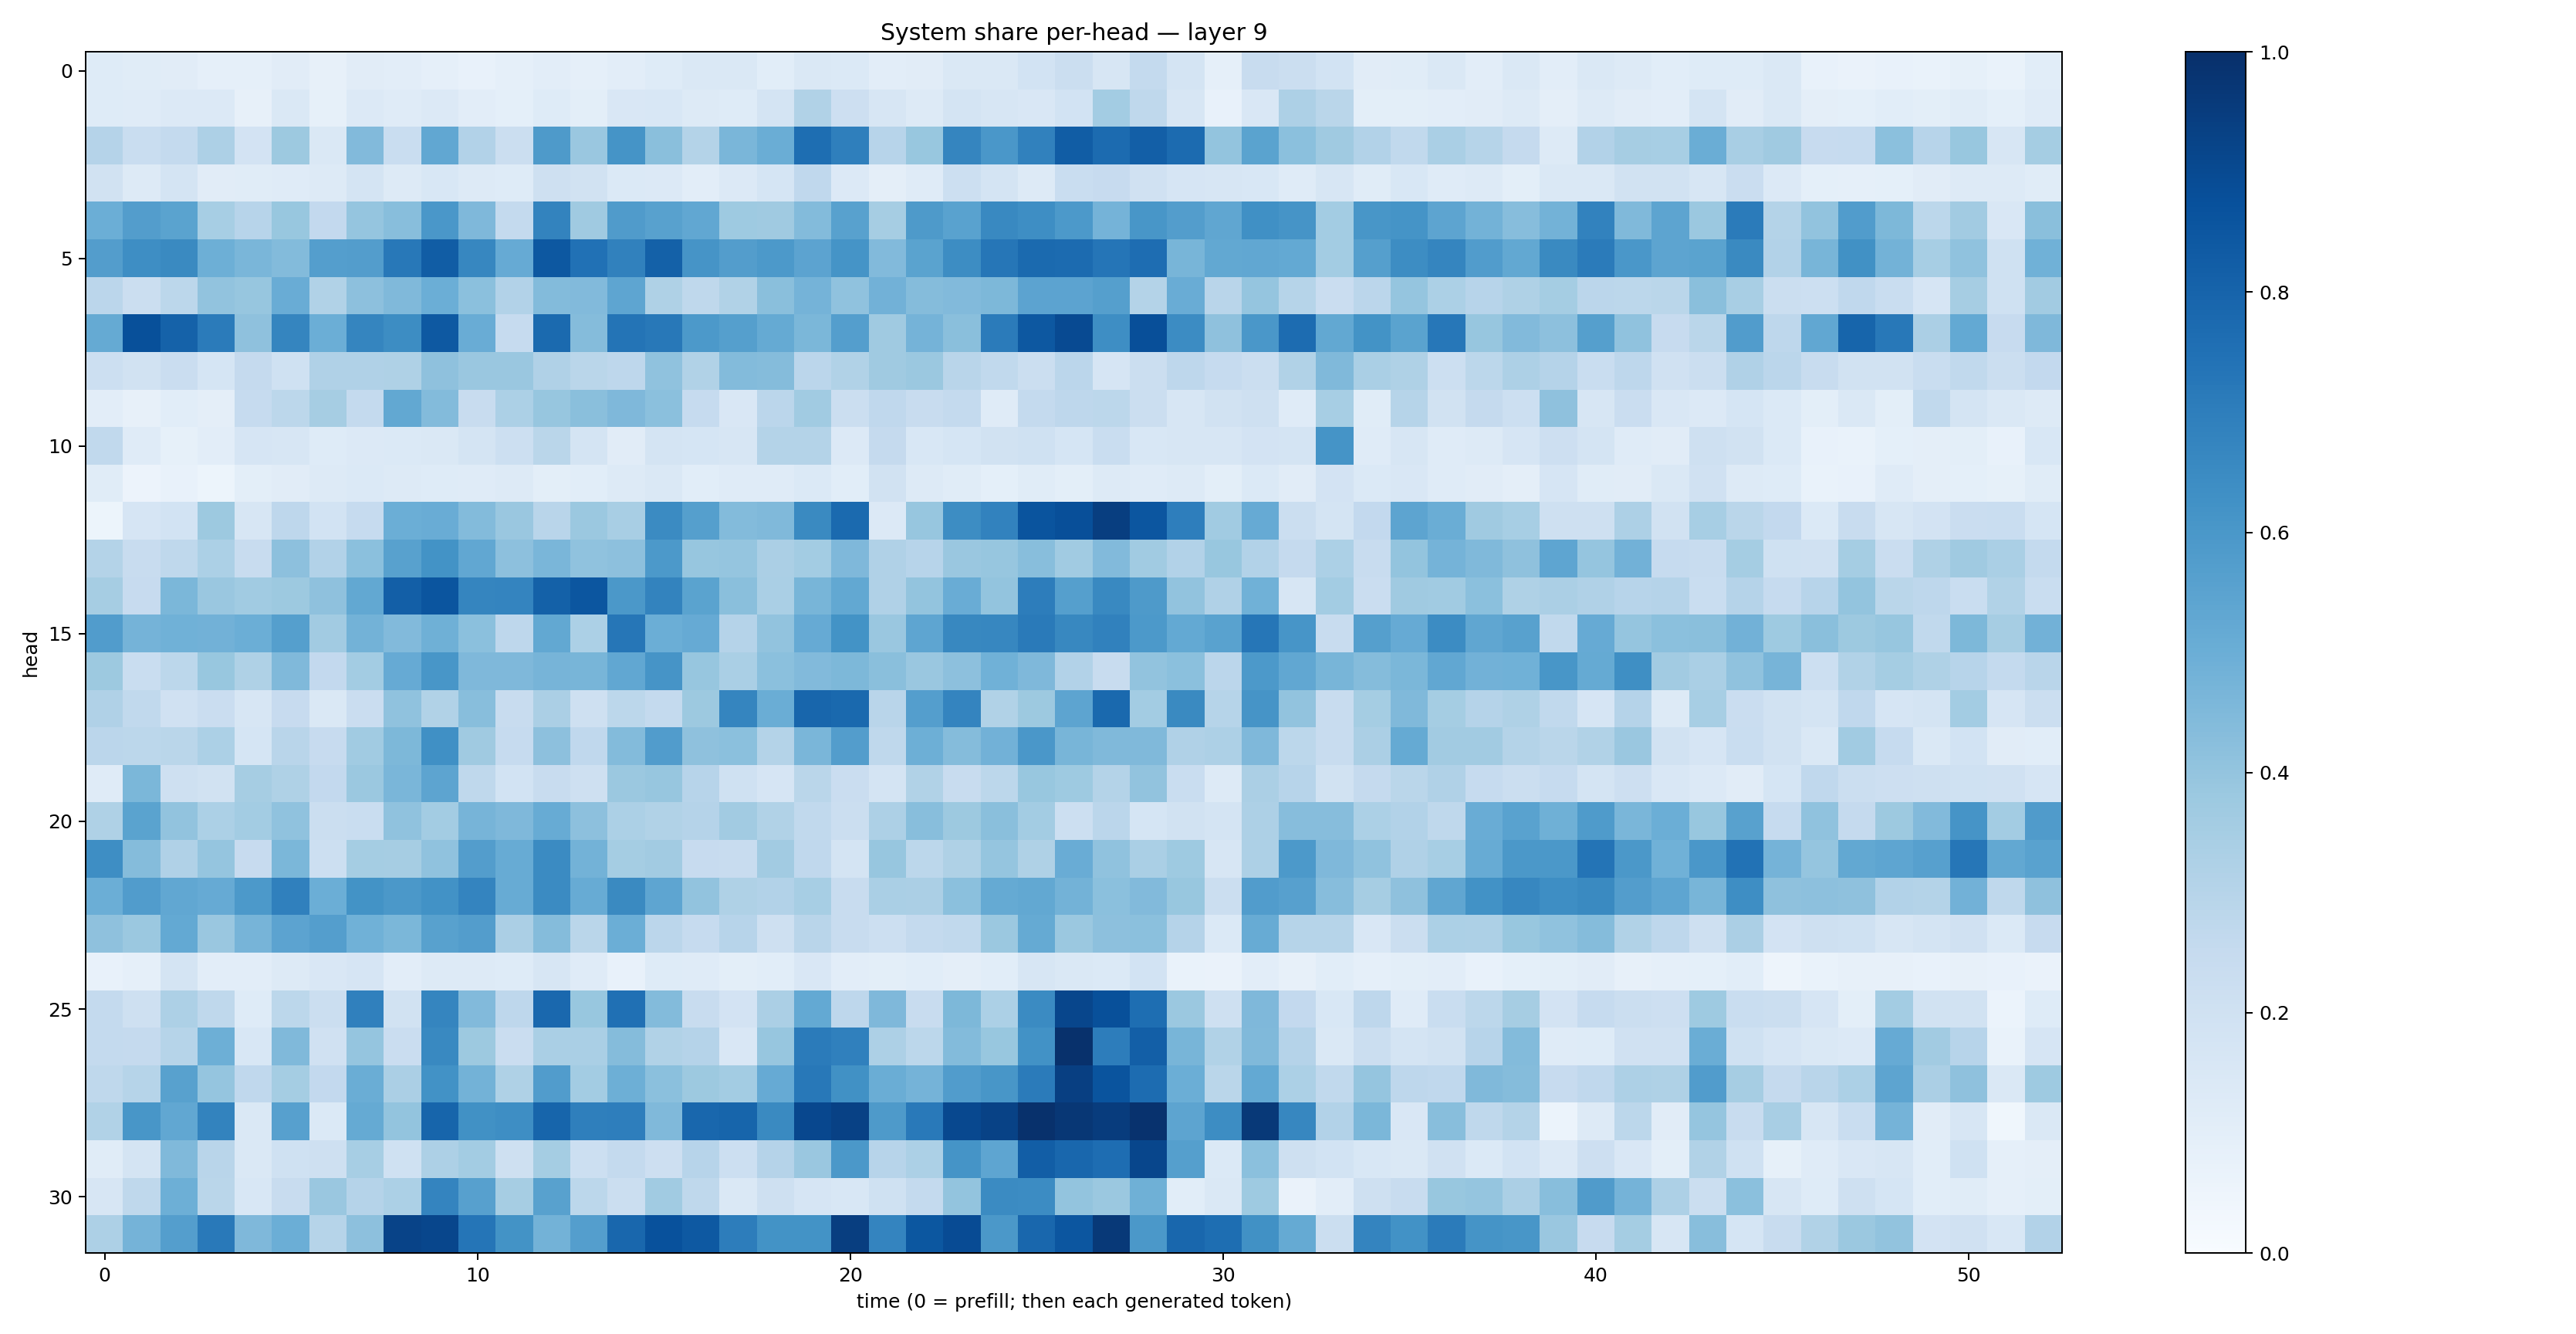

The file beside this chart, header and first rows:
0.12342782, 0.11383673, 0.10990462, 0.08976749, 0.08713734, 0.109791376, 0.080670476, 0.1108036, 0.10488776, 0.08865734, 0.07397197, 0.089369945, 0.10229663, 0.08955544, 0.10237781, 0.12423807, 0.14158034, 0.14214481, 0.10911729, 0.1436787, 0.13845578, 0.10471226, 0.111826755, 0.1438296
0.1238, 0.1207, 0.1329, 0.1355, 0.08115, 0.1412, 0.08325, 0.1355, 0.1205, 0.1357, 0.1035, 0.09325, 0.123, 0.0993, 0.1513, 0.1527, 0.1258, 0.1236, 0.1728, 0.3126, 0.2131, 0.1572, 0.125, 0.1757
0.3017, 0.2313, 0.2558, 0.3252, 0.1811, 0.3784, 0.1455, 0.4446, 0.2324, 0.5301, 0.3088, 0.225, 0.5896, 0.3832, 0.6152, 0.4222, 0.3068, 0.4629, 0.5025, 0.7605, 0.6936, 0.296, 0.3875, 0.6698
0.1892, 0.1269, 0.1788, 0.1096, 0.117, 0.1189, 0.1287, 0.1771, 0.1283, 0.1524, 0.1301, 0.1223, 0.2036, 0.1931, 0.1403, 0.1353, 0.1035, 0.1354, 0.1683, 0.2684, 0.1357, 0.09606, 0.1189, 0.2179
0.4986, 0.5721, 0.5507, 0.3447, 0.2954, 0.3884, 0.2587, 0.3959, 0.4296, 0.5978, 0.4521, 0.2546, 0.6759, 0.3673, 0.5795, 0.5578, 0.5301, 0.3714, 0.3696, 0.4388, 0.5579, 0.3512, 0.5872, 0.5524
0.5728, 0.6371, 0.6527, 0.4923, 0.4646, 0.4383, 0.5702, 0.5726, 0.7226, 0.8272, 0.6668, 0.5133, 0.8452, 0.7499, 0.6853, 0.8086, 0.612, 0.5706, 0.5936, 0.5459, 0.6135, 0.4436, 0.548, 0.6415
0.2837, 0.2201, 0.2776, 0.4027, 0.391, 0.5062, 0.3137, 0.4161, 0.4488, 0.4967, 0.418, 0.311, 0.4383, 0.4449, 0.5385, 0.3216, 0.2734, 0.3155, 0.4248, 0.4733, 0.4086, 0.4806, 0.4371, 0.4421
0.5189, 0.8779, 0.8068, 0.7079, 0.4107, 0.6694, 0.4988, 0.6693, 0.6438, 0.84, 0.5057, 0.2467, 0.7772, 0.4342, 0.7352, 0.7193, 0.5905, 0.5647, 0.5163, 0.4576, 0.5677, 0.3706, 0.4749, 0.425
0.2178, 0.1922, 0.2302, 0.1695, 0.2506, 0.1993, 0.3197, 0.3186, 0.322, 0.4103, 0.3837, 0.3849, 0.3188, 0.2887, 0.275, 0.4098, 0.3163, 0.4396, 0.4348, 0.2834, 0.3153, 0.3708, 0.3808, 0.2908
0.1017, 0.08138, 0.1075, 0.09662, 0.2491, 0.2805, 0.3492, 0.2545, 0.5252, 0.4389, 0.2385, 0.3289, 0.3943, 0.4231, 0.4494, 0.4218, 0.2476, 0.1498, 0.2825, 0.3648, 0.2193, 0.2665, 0.2387, 0.2547
0.2645, 0.1182, 0.08248, 0.1047, 0.1647, 0.158, 0.1247, 0.1331, 0.137, 0.147, 0.1769, 0.2173, 0.2852, 0.1746, 0.1125, 0.1749, 0.1718, 0.164, 0.3067, 0.3068, 0.1332, 0.2506, 0.154, 0.1713
0.1145, 0.05518, 0.07246, 0.05388, 0.09791, 0.111, 0.1295, 0.1393, 0.1274, 0.1249, 0.1197, 0.1323, 0.09863, 0.1064, 0.127, 0.1441, 0.107, 0.1175, 0.1194, 0.1384, 0.1093, 0.1934, 0.1291, 0.1139
0.0513, 0.1645, 0.1857, 0.3754, 0.1607, 0.2751, 0.1841, 0.2497, 0.4987, 0.5064, 0.4392, 0.3867, 0.2895, 0.3798, 0.3416, 0.649, 0.5638, 0.4406, 0.4491, 0.6532, 0.7773, 0.135, 0.3932, 0.6444
0.3066, 0.2382, 0.2723, 0.3284, 0.2402, 0.4173, 0.311, 0.4203, 0.5582, 0.6203, 0.5301, 0.4167, 0.4625, 0.41, 0.4146, 0.5918, 0.3938, 0.395, 0.3337, 0.3562, 0.4523, 0.3173, 0.2932, 0.3858
0.3511, 0.2432, 0.4581, 0.3849, 0.3639, 0.3758, 0.4103, 0.5273, 0.817, 0.8557, 0.6708, 0.6744, 0.8105, 0.8527, 0.5974, 0.6789, 0.5488, 0.4249, 0.3369, 0.4675, 0.5259, 0.3195, 0.4015, 0.5063
0.577, 0.475, 0.4882, 0.4814, 0.4962, 0.563, 0.3614, 0.4766, 0.4422, 0.4907, 0.4185, 0.2751, 0.5257, 0.3283, 0.7276, 0.4977, 0.5154, 0.303, 0.4056, 0.5117, 0.6187, 0.3828, 0.5378, 0.6621
0.3773, 0.233, 0.2805, 0.3886, 0.3235, 0.4463, 0.2611, 0.3569, 0.5145, 0.6039, 0.4514, 0.4507, 0.4708, 0.466, 0.5298, 0.6132, 0.3922, 0.3374, 0.4194, 0.4451, 0.4534, 0.4238, 0.3846, 0.4141
0.3184, 0.2651, 0.1983, 0.2279, 0.1618, 0.2444, 0.1452, 0.2272, 0.4072, 0.3144, 0.4285, 0.2355, 0.3339, 0.2058, 0.2791, 0.2578, 0.3755, 0.6699, 0.5024, 0.7898, 0.7794, 0.2909, 0.5696, 0.6741
0.2841, 0.2776, 0.2868, 0.3282, 0.1715, 0.2915, 0.2452, 0.3648, 0.4531, 0.6298, 0.3699, 0.248, 0.4146, 0.2667, 0.4383, 0.5752, 0.4139, 0.4195, 0.3072, 0.4639, 0.5738, 0.2697, 0.4929, 0.4362
0.1198, 0.4589, 0.2042, 0.188, 0.3512, 0.3234, 0.2597, 0.3802, 0.464, 0.5399, 0.271, 0.1868, 0.2416, 0.2077, 0.3802, 0.3926, 0.2943, 0.2003, 0.1662, 0.2877, 0.2289, 0.1752, 0.3147, 0.2359
0.3241, 0.5475, 0.4043, 0.3297, 0.3567, 0.4081, 0.2254, 0.2317, 0.4069, 0.3585, 0.4701, 0.4525, 0.51, 0.4151, 0.3294, 0.3145, 0.3034, 0.3612, 0.3139, 0.2643, 0.2215, 0.3245, 0.427, 0.3752
0.6397, 0.4336, 0.3202, 0.3968, 0.2438, 0.459, 0.2152, 0.3518, 0.349, 0.4091, 0.5738, 0.5088, 0.6501, 0.4804, 0.3525, 0.3599, 0.2431, 0.2344, 0.3602, 0.2686, 0.1723, 0.392, 0.2784, 0.3211
0.497, 0.575, 0.5307, 0.512, 0.5932, 0.6888, 0.4979, 0.6174, 0.5959, 0.6244, 0.6745, 0.5085, 0.6498, 0.5088, 0.6525, 0.5355, 0.4032, 0.3242, 0.3101, 0.3465, 0.2372, 0.338, 0.3355, 0.4215
0.4102, 0.3799, 0.5209, 0.3854, 0.4694, 0.543, 0.5671, 0.4851, 0.4597, 0.5551, 0.5712, 0.333, 0.4373, 0.2876, 0.4982, 0.2837, 0.2478, 0.2942, 0.2065, 0.2914, 0.2374, 0.2164, 0.2568, 0.2641
0.07747, 0.08824, 0.176, 0.1048, 0.1053, 0.1276, 0.1493, 0.1673, 0.1032, 0.1315, 0.1286, 0.1225, 0.1567, 0.1182, 0.07699, 0.1239, 0.1209, 0.09803, 0.1071, 0.149, 0.1017, 0.09902, 0.1057, 0.09598
0.2577, 0.2101, 0.327, 0.2707, 0.1247, 0.279, 0.2243, 0.6878, 0.1928, 0.6711, 0.4436, 0.2735, 0.783, 0.3893, 0.7512, 0.439, 0.2363, 0.1803, 0.3353, 0.5195, 0.2758, 0.4501, 0.2386, 0.4544
0.2557, 0.2513, 0.2995, 0.4959, 0.1548, 0.446, 0.1958, 0.3973, 0.2297, 0.657, 0.3775, 0.2267, 0.3392, 0.3398, 0.437, 0.3151, 0.3015, 0.1487, 0.3923, 0.7098, 0.6894, 0.3269, 0.281, 0.4412
0.2729, 0.2992, 0.5586, 0.3956, 0.2676, 0.3534, 0.2581, 0.5034, 0.3356, 0.6235, 0.4769, 0.321, 0.5761, 0.3577, 0.4954, 0.4207, 0.3759, 0.356, 0.5156, 0.72, 0.6253, 0.5029, 0.473, 0.576
0.3134, 0.6041, 0.5294, 0.6766, 0.1475, 0.5595, 0.1372, 0.5163, 0.4022, 0.7962, 0.627, 0.6382, 0.7965, 0.695, 0.6987, 0.4457, 0.7881, 0.7965, 0.6546, 0.9097, 0.9329, 0.5881, 0.7167, 0.9041
0.1165, 0.1725, 0.4489, 0.2915, 0.1466, 0.2028, 0.207, 0.3443, 0.1996, 0.3265, 0.3564, 0.2079, 0.3521, 0.2175, 0.2574, 0.2112, 0.2945, 0.2172, 0.3023, 0.3858, 0.595, 0.2949, 0.3314, 0.6145
0.1637, 0.2714, 0.4944, 0.2863, 0.1544, 0.2356, 0.3845, 0.3039, 0.3315, 0.6748, 0.5617, 0.3497, 0.5549, 0.2789, 0.2221, 0.3638, 0.2711, 0.1452, 0.2052, 0.1648, 0.1562, 0.2003, 0.2573, 0.3997
0.3243, 0.4751, 0.5696, 0.7153, 0.4524, 0.499, 0.2981, 0.4163, 0.925, 0.9109, 0.7333, 0.621, 0.4787, 0.5677, 0.7877, 0.8726, 0.8406, 0.7009, 0.6182, 0.6184, 0.9424, 0.6721, 0.85, 0.8916
